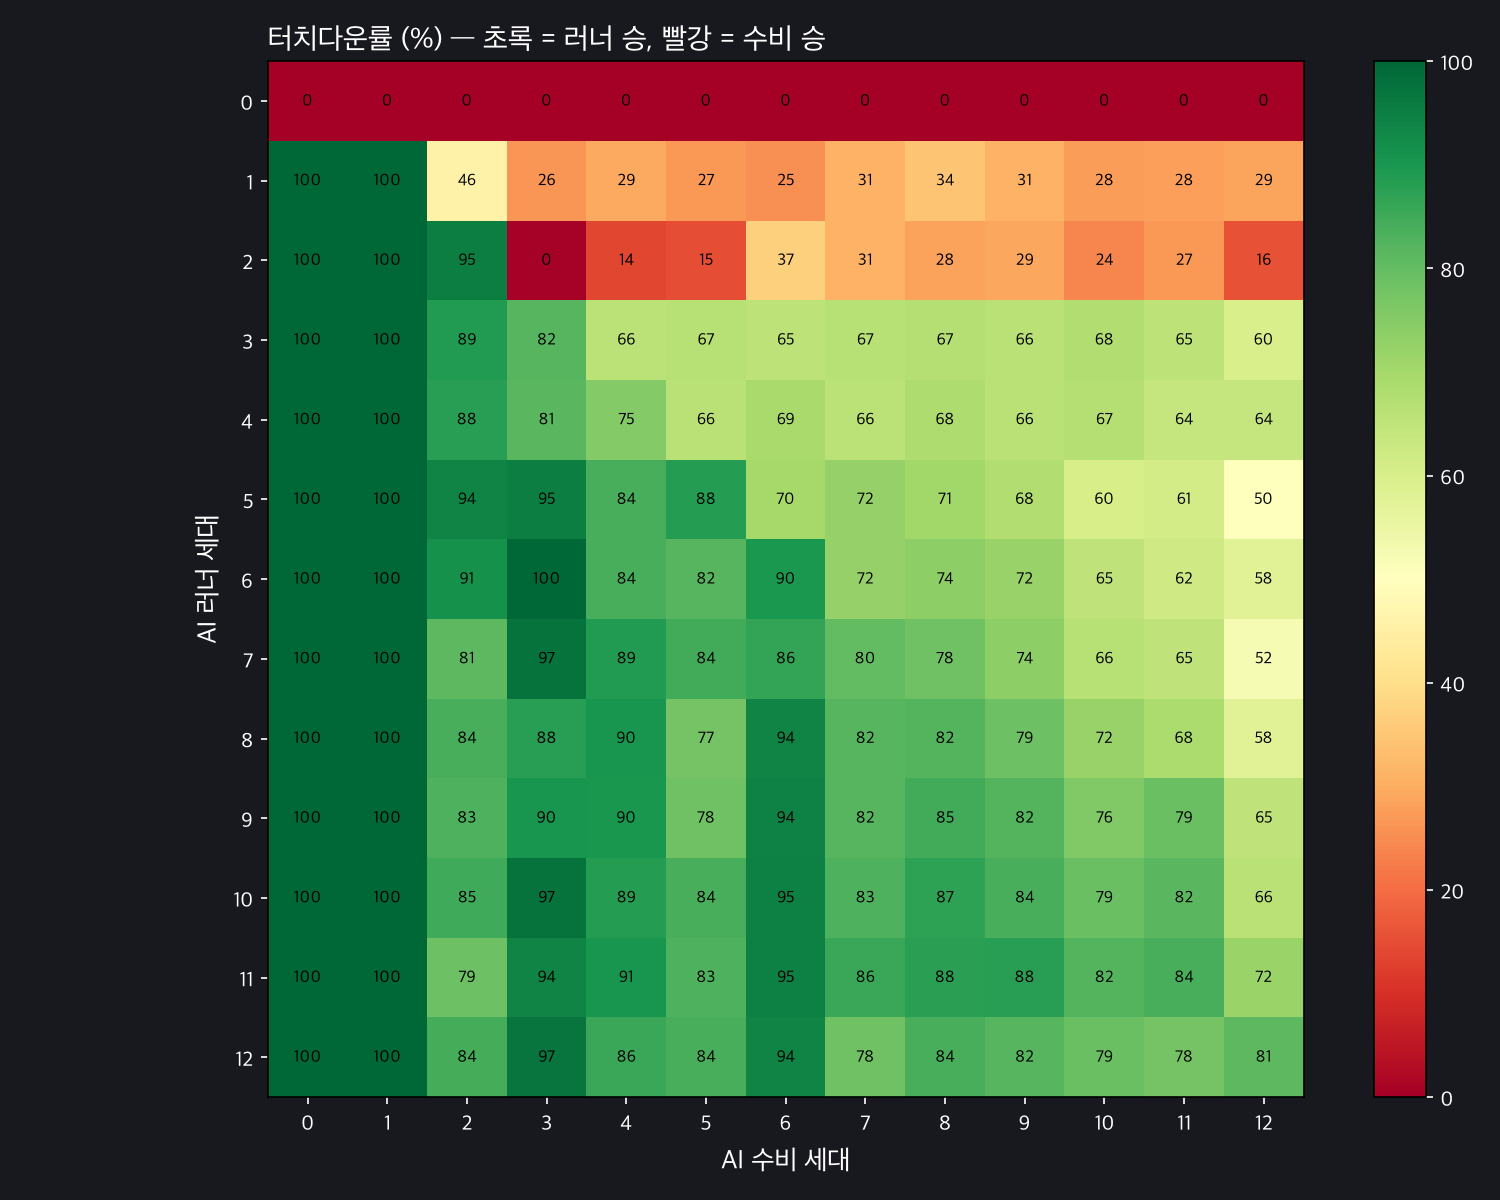

Source data for this figure (header and first rows):
# rows = runner gen, cols = tackler gen, value = touchdown rate
0.0000, 0.0000, 0.0000, 0.0000, 0.0000, 0.0000, 0.0000, 0.0000, 0.0000, 0.0000, 0.0000, 0.0000, 0.0000
1, 1, 0.4570, 0.2627, 0.2939, 0.2656, 0.2539, 0.3115, 0.3438, 0.3105, 0.2754, 0.2793, 0.2871
1, 1, 0.9521, 0.0049, 0.1396, 0.1484, 0.3701, 0.3115, 0.2822, 0.2920, 0.2393, 0.2686, 0.1572
1, 1, 0.8896, 0.8164, 0.6572, 0.6660, 0.6533, 0.6670, 0.6689, 0.6602, 0.6768, 0.6533, 0.5996
1, 1, 0.8799, 0.8125, 0.7520, 0.6611, 0.6943, 0.6582, 0.6797, 0.6602, 0.6699, 0.6396, 0.6367
1, 1, 0.9385, 0.9512, 0.8369, 0.8848, 0.6963, 0.7236, 0.7061, 0.6787, 0.6025, 0.6104, 0.5000
1, 1, 0.9111, 0.9980, 0.8389, 0.8193, 0.8955, 0.7246, 0.7363, 0.7217, 0.6484, 0.6182, 0.5781
1, 1, 0.8105, 0.9746, 0.8867, 0.8447, 0.8643, 0.8008, 0.7832, 0.7373, 0.6641, 0.6514, 0.5205
1, 1, 0.8389, 0.8789, 0.9033, 0.7734, 0.9375, 0.8174, 0.8223, 0.7871, 0.7188, 0.6836, 0.5811
1, 1, 0.8281, 0.9023, 0.8984, 0.7832, 0.9434, 0.8184, 0.8457, 0.8213, 0.7568, 0.7920, 0.6484
1, 1, 0.8506, 0.9736, 0.8857, 0.8379, 0.9473, 0.8311, 0.8730, 0.8379, 0.7891, 0.8154, 0.6621
1, 1, 0.7852, 0.9375, 0.9053, 0.8301, 0.9453, 0.8574, 0.8779, 0.8809, 0.8213, 0.8369, 0.7178
1, 1, 0.8428, 0.9717, 0.8574, 0.8369, 0.9385, 0.7832, 0.8379, 0.8164, 0.7891, 0.7764, 0.8115
